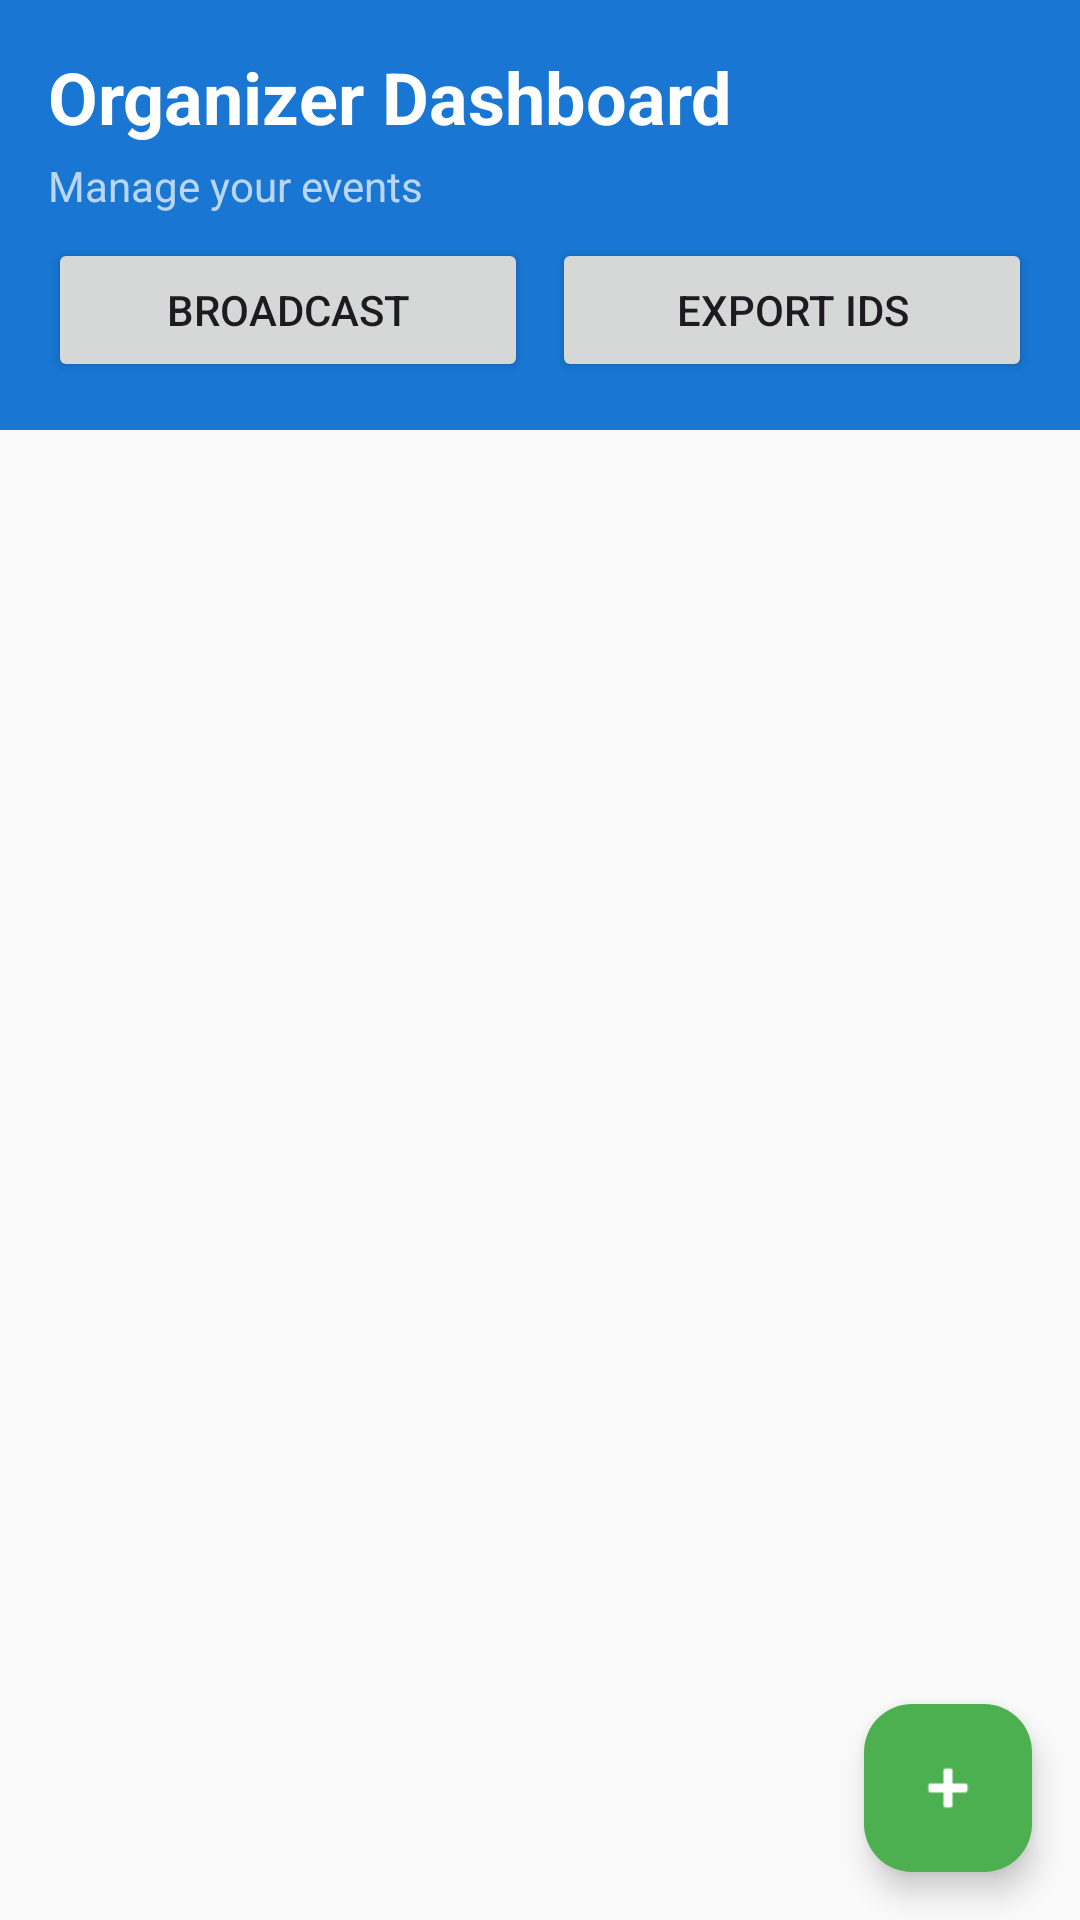

Write the Android layout XML for this screen, with the resource values it uses.
<!-- AndroidManifest.xml: application theme Theme.CampusEventsTest -->
<!-- res/layout/activity_organizer_dashboard.xml -->
<?xml version="1.0" encoding="utf-8"?>
<androidx.coordinatorlayout.widget.CoordinatorLayout xmlns:android="http://schemas.android.com/apk/res/android"
    xmlns:app="http://schemas.android.com/apk/res-auto"
    android:layout_width="match_parent"
    android:layout_height="match_parent"
    android:background="#FAFAFA">

    <LinearLayout
        android:layout_width="match_parent"
        android:layout_height="match_parent"
        android:orientation="vertical">

        
        <LinearLayout
            android:layout_width="match_parent"
            android:layout_height="wrap_content"
            android:orientation="vertical"
            android:padding="16dp"
            android:background="#1976D2">

            <TextView
                android:layout_width="wrap_content"
                android:layout_height="wrap_content"
                android:text="Organizer Dashboard"
                android:textSize="24sp"
                android:textStyle="bold"
                android:textColor="#FFFFFF" />

            <TextView
                android:layout_width="wrap_content"
                android:layout_height="wrap_content"
                android:text="Manage your events"
                android:textSize="14sp"
                android:textColor="#B3FFFFFF"
                android:layout_marginTop="4dp" />

            <LinearLayout
                android:layout_width="match_parent"
                android:layout_height="wrap_content"
                android:orientation="horizontal"
                android:layout_marginTop="8dp">

                <Button
                    android:id="@+id/broadcast_button"
                    android:layout_width="0dp"
                    android:layout_height="wrap_content"
                    android:layout_weight="1"
                    android:text="Broadcast" />

                <Button
                    android:id="@+id/export_attendees_button"
                    android:layout_width="0dp"
                    android:layout_height="wrap_content"
                    android:layout_weight="1"
                    android:layout_marginStart="8dp"
                    android:text="Export IDs" />
            </LinearLayout>

        </LinearLayout>

        
        <ProgressBar
            android:id="@+id/organizer_loading_bar"
            android:layout_width="wrap_content"
            android:layout_height="wrap_content"
            android:layout_gravity="center"
            android:layout_marginTop="32dp"
            android:visibility="gone" />

        
        <androidx.recyclerview.widget.RecyclerView
            android:id="@+id/organizer_events_recycler_view"
            android:layout_width="match_parent"
            android:layout_height="0dp"
            android:layout_weight="1"
            android:padding="8dp"
            android:clipToPadding="false" />

    </LinearLayout>

    
    <com.google.android.material.floatingactionbutton.FloatingActionButton
        android:id="@+id/create_event_fab"
        android:layout_width="wrap_content"
        android:layout_height="wrap_content"
        android:layout_gravity="bottom|end"
        android:layout_margin="16dp"
        android:contentDescription="Create Event"
        android:src="@android:drawable/ic_input_add"
        app:backgroundTint="#4CAF50"
        app:tint="#FFFFFF" />

</androidx.coordinatorlayout.widget.CoordinatorLayout>
<!-- resources referenced by this layout -->
<resources>
  <style name="Theme.CampusEventsTest" parent="Base.Theme.CampusEventsTest" />
  <style name="Base.Theme.CampusEventsTest" parent="Theme.Material3.DayNight.NoActionBar">
          <item name="colorPrimary">@color/campus_primary_light</item>
          <item name="colorOnPrimary">@color/campus_on_primary_light</item>
          <item name="colorPrimaryContainer">@color/campus_primary_container_light</item>
          <item name="colorOnPrimaryContainer">@color/campus_on_primary_container_light</item>
          <item name="colorSecondary">@color/campus_accent</item>
          <item name="colorOnSecondary">@color/campus_on_primary</item>
          <item name="colorSurface">@color/campus_surface</item>
          <item name="colorOnSurface">@color/campus_on_surface</item>
          <item name="colorSurfaceVariant">@color/campus_surface_variant</item>
          <item name="colorOnSurfaceVariant">@color/campus_on_surface_secondary</item>
          <item name="android:colorBackground">@color/campus_background</item>
          <item name="colorOutline">@color/campus_divider_strong</item>
          <item name="colorError">@color/campus_error</item>
          <item name="colorOnError">@color/campus_on_primary</item>
      </style>
  <color name="campus_primary_light">@color/campus_accent</color>
  <color name="campus_on_primary_light">#FFFFFF</color>
  <color name="campus_primary_container_light">@color/campus_accent_container</color>
  <color name="campus_on_primary_container_light">@color/campus_on_accent_container</color>
  <color name="campus_accent">#4F46E5</color>
  <color name="campus_on_primary">#FFFFFF</color>
  <color name="campus_surface">#FFFFFF</color>
  <color name="campus_on_surface">#0F172A</color>
  <color name="campus_surface_variant">@color/campus_canvas</color>
  <color name="campus_on_surface_secondary">#64748B</color>
  <color name="campus_background">@color/campus_canvas</color>
  <color name="campus_divider_strong">#CBD5E1</color>
  <color name="campus_error">#DC2626</color>
  <color name="campus_accent_container">#EEF2FF</color>
  <color name="campus_on_accent_container">#312E81</color>
  <color name="campus_canvas">#F8FAFC</color>
</resources>
